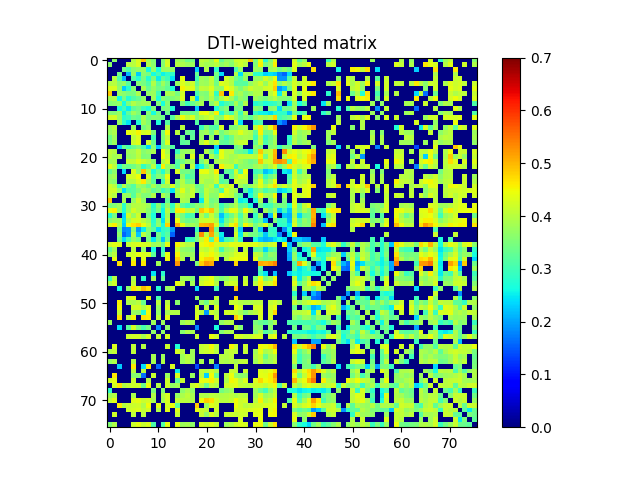

The file beside this chart, header and first rows:
0.000000000000000000e+00, 3.657442502954059149e-01, 0.000000000000000000e+00, 0.000000000000000000e+00, 0.000000000000000000e+00, 3.949539202067295918e-01, 4.304304953569209058e-01, 4.885777368055466141e-01, 3.841276009037967176e-01, 3.548086827335802940e-01, 0.000000000000000000e+00, 3.555211973275405057e-01, 4.238046138111969952e-01, 0.000000000000000000e+00, 3.810635865498627761e-01, 3.721414868540843801e-01, 3.363904647243973756e-01, 3.476873878029295151e-01, 0.000000000000000000e+00, 4.055992090604034206e-01, 4.003420127849678933e-01, 3.787987025985817824e-01, 4.361980022040854998e-01, 3.301873205075973039e-01
3.657442502954059149e-01, 0.000000000000000000e+00, 0.000000000000000000e+00, 0.000000000000000000e+00, 4.013750390876276164e-01, 4.012628616737127230e-01, 4.269918638328781824e-01, 0.000000000000000000e+00, 3.947197438265507841e-01, 3.624910092446372856e-01, 0.000000000000000000e+00, 3.571239237485184792e-01, 4.256994933363529854e-01, 0.000000000000000000e+00, 4.018893611267124188e-01, 3.885701595622256810e-01, 3.758633806522885257e-01, 3.780243174860138944e-01, 0.000000000000000000e+00, 3.978768177371322934e-01, 3.838392422962951245e-01, 3.857035947554882105e-01, 4.026779130904414861e-01, 3.660529171971080853e-01
0.000000000000000000e+00, 0.000000000000000000e+00, 0.000000000000000000e+00, 3.433793786972649253e-01, 3.126898498898217915e-01, 3.588109934205918061e-01, 3.664708014250905865e-01, 3.727908877805823917e-01, 2.613051369630962073e-01, 3.676482621594653888e-01, 2.678505480373370995e-01, 3.732786714622396973e-01, 3.765102190043403962e-01, 3.692044996304663096e-01, 0.000000000000000000e+00, 0.000000000000000000e+00, 0.000000000000000000e+00, 0.000000000000000000e+00, 2.311688399171817065e-01, 0.000000000000000000e+00, 3.921170376238931055e-01, 0.000000000000000000e+00, 2.851906958537722137e-01, 0.000000000000000000e+00
0.000000000000000000e+00, 0.000000000000000000e+00, 3.433793786972649253e-01, 0.000000000000000000e+00, 2.143123495923640875e-01, 3.702054701256097258e-01, 2.286216336767362967e-01, 3.626880434957425181e-01, 3.462675909604120972e-01, 2.631996725111975244e-01, 3.034200108671830098e-01, 2.547424454317515075e-01, 2.837638746014130020e-01, 2.816657560892530943e-01, 0.000000000000000000e+00, 0.000000000000000000e+00, 0.000000000000000000e+00, 0.000000000000000000e+00, 3.331145508752170192e-01, 0.000000000000000000e+00, 0.000000000000000000e+00, 0.000000000000000000e+00, 3.454574732690792738e-01, 2.386797605869568906e-01
0.000000000000000000e+00, 4.013750390876276164e-01, 3.126898498898217915e-01, 2.143123495923640875e-01, 0.000000000000000000e+00, 3.196133176405562826e-01, 2.778079334820166002e-01, 3.465041832709642167e-01, 2.741097338351892732e-01, 3.508197729750063276e-01, 2.523236100166060814e-01, 3.277960648630836027e-01, 2.961764002924416883e-01, 2.442649825975599098e-01, 0.000000000000000000e+00, 4.429421992005985742e-01, 0.000000000000000000e+00, 0.000000000000000000e+00, 3.026375445965404087e-01, 3.806631928252129926e-01, 3.692184641361759834e-01, 4.089013261847965208e-01, 3.316927541271070257e-01, 0.000000000000000000e+00
3.949539202067295918e-01, 4.012628616737127230e-01, 3.588109934205918061e-01, 3.702054701256097258e-01, 3.196133176405562826e-01, 0.000000000000000000e+00, 3.591291235898159129e-01, 3.456664586613031886e-01, 3.140354490717219837e-01, 3.938857000964247068e-01, 3.250982503323732176e-01, 3.793181664920903251e-01, 3.376527788755120940e-01, 0.000000000000000000e+00, 3.721738742386682119e-01, 4.318071012969981748e-01, 4.039962236335514767e-01, 4.195406043876406810e-01, 3.331929574430916863e-01, 3.827026804633422152e-01, 3.747313626399135233e-01, 4.054639184422734743e-01, 3.407345439691665256e-01, 4.314973405676194029e-01
4.304304953569209058e-01, 4.269918638328781824e-01, 3.664708014250905865e-01, 2.286216336767362967e-01, 2.778079334820166002e-01, 3.591291235898159129e-01, 0.000000000000000000e+00, 3.900029743766665891e-01, 3.310154167958744842e-01, 3.708751803228041988e-01, 3.407478868538902916e-01, 3.511190871622456022e-01, 3.257937904925214956e-01, 2.730742181890807863e-01, 0.000000000000000000e+00, 4.563581818625828124e-01, 4.312544999364644749e-01, 4.352874649436899723e-01, 3.541655439355589907e-01, 4.089963236533167845e-01, 4.031484978367608218e-01, 4.303257992547365740e-01, 3.712490052590821099e-01, 3.661209530109161836e-01
4.885777368055466141e-01, 0.000000000000000000e+00, 3.727908877805823917e-01, 3.626880434957425181e-01, 3.465041832709642167e-01, 3.456664586613031886e-01, 3.900029743766665891e-01, 0.000000000000000000e+00, 3.707320064141997884e-01, 3.799326407999928934e-01, 3.000541496492574178e-01, 0.000000000000000000e+00, 3.907808861836027936e-01, 3.833879435357471777e-01, 3.463349028472523794e-01, 4.220654892912539258e-01, 0.000000000000000000e+00, 0.000000000000000000e+00, 3.080884669810143861e-01, 3.590441724934126944e-01, 3.518746361454490046e-01, 4.142354039481999095e-01, 2.873018531865895175e-01, 4.903288793911946275e-01
3.841276009037967176e-01, 3.947197438265507841e-01, 2.613051369630962073e-01, 3.462675909604120972e-01, 2.741097338351892732e-01, 3.140354490717219837e-01, 3.310154167958744842e-01, 3.707320064141997884e-01, 0.000000000000000000e+00, 3.816387320358415880e-01, 2.732157838132945882e-01, 3.594622454598869754e-01, 3.434214504644618193e-01, 3.552612449303799158e-01, 3.715785010481107986e-01, 4.317594710115533196e-01, 0.000000000000000000e+00, 4.200405251111368199e-01, 2.371707573028435101e-01, 3.739049631579940969e-01, 3.567852867767485892e-01, 3.964811303076946070e-01, 3.330324990580537103e-01, 3.884831767592152874e-01
3.548086827335802940e-01, 3.624910092446372856e-01, 3.676482621594653888e-01, 2.631996725111975244e-01, 3.508197729750063276e-01, 3.938857000964247068e-01, 3.708751803228041988e-01, 3.799326407999928934e-01, 3.816387320358415880e-01, 0.000000000000000000e+00, 3.547929078674593173e-01, 2.679361564953979258e-01, 3.588860077632405887e-01, 0.000000000000000000e+00, 0.000000000000000000e+00, 3.525059882551536128e-01, 2.984639080933276789e-01, 3.324072121647148048e-01, 3.595449514979098815e-01, 3.862950325456696032e-01, 0.000000000000000000e+00, 3.631622420864136225e-01, 3.992564079768355922e-01, 2.733887666797396032e-01
0.000000000000000000e+00, 0.000000000000000000e+00, 2.678505480373370995e-01, 3.034200108671830098e-01, 2.523236100166060814e-01, 3.250982503323732176e-01, 3.407478868538902916e-01, 3.000541496492574178e-01, 2.732157838132945882e-01, 3.547929078674593173e-01, 0.000000000000000000e+00, 3.470436007943064061e-01, 3.536110945322936128e-01, 2.726485857686534175e-01, 0.000000000000000000e+00, 0.000000000000000000e+00, 0.000000000000000000e+00, 0.000000000000000000e+00, 2.250046838310454100e-01, 0.000000000000000000e+00, 0.000000000000000000e+00, 0.000000000000000000e+00, 2.715972035658623107e-01, 3.330547304600259828e-01
3.555211973275405057e-01, 3.571239237485184792e-01, 3.732786714622396973e-01, 2.547424454317515075e-01, 3.277960648630836027e-01, 3.793181664920903251e-01, 3.511190871622456022e-01, 0.000000000000000000e+00, 3.594622454598869754e-01, 2.679361564953979258e-01, 3.470436007943064061e-01, 0.000000000000000000e+00, 3.380463093470463254e-01, 0.000000000000000000e+00, 0.000000000000000000e+00, 3.457123467443832254e-01, 3.521464983677233263e-01, 3.372865258639384800e-01, 3.463817135761160237e-01, 4.427625316973016756e-01, 4.466660832401531112e-01, 3.928538708861539774e-01, 4.567278234453306940e-01, 2.751051515612514264e-01
4.238046138111969952e-01, 4.256994933363529854e-01, 3.765102190043403962e-01, 2.837638746014130020e-01, 2.961764002924416883e-01, 3.376527788755120940e-01, 3.257937904925214956e-01, 3.907808861836027936e-01, 3.434214504644618193e-01, 3.588860077632405887e-01, 3.536110945322936128e-01, 3.380463093470463254e-01, 0.000000000000000000e+00, 3.166477654054241087e-01, 3.913076566951225188e-01, 4.499002447421964201e-01, 4.063210423234269730e-01, 4.346034736069440130e-01, 3.589493726219216141e-01, 3.885924038487227894e-01, 4.096596357994469750e-01, 4.263912617180369846e-01, 3.719659853412357053e-01, 3.630264122711788222e-01
0.000000000000000000e+00, 0.000000000000000000e+00, 3.692044996304663096e-01, 2.816657560892530943e-01, 2.442649825975599098e-01, 0.000000000000000000e+00, 2.730742181890807863e-01, 3.833879435357471777e-01, 3.552612449303799158e-01, 0.000000000000000000e+00, 2.726485857686534175e-01, 0.000000000000000000e+00, 3.166477654054241087e-01, 0.000000000000000000e+00, 0.000000000000000000e+00, 0.000000000000000000e+00, 0.000000000000000000e+00, 0.000000000000000000e+00, 3.160730237030981993e-01, 0.000000000000000000e+00, 0.000000000000000000e+00, 0.000000000000000000e+00, 3.574968829243713730e-01, 0.000000000000000000e+00
3.810635865498627761e-01, 4.018893611267124188e-01, 0.000000000000000000e+00, 0.000000000000000000e+00, 0.000000000000000000e+00, 3.721738742386682119e-01, 0.000000000000000000e+00, 3.463349028472523794e-01, 3.715785010481107986e-01, 0.000000000000000000e+00, 0.000000000000000000e+00, 0.000000000000000000e+00, 3.913076566951225188e-01, 0.000000000000000000e+00, 0.000000000000000000e+00, 4.045218201138595093e-01, 0.000000000000000000e+00, 0.000000000000000000e+00, 0.000000000000000000e+00, 2.933596151292878207e-01, 3.597086953639566098e-01, 3.197150270432663199e-01, 3.101084621988428047e-01, 4.276312680180268111e-01
3.721414868540843801e-01, 3.885701595622256810e-01, 0.000000000000000000e+00, 0.000000000000000000e+00, 4.429421992005985742e-01, 4.318071012969981748e-01, 4.563581818625828124e-01, 4.220654892912539258e-01, 4.317594710115533196e-01, 3.525059882551536128e-01, 0.000000000000000000e+00, 3.457123467443832254e-01, 4.499002447421964201e-01, 0.000000000000000000e+00, 4.045218201138595093e-01, 0.000000000000000000e+00, 3.405057779726706757e-01, 3.216762671603187740e-01, 0.000000000000000000e+00, 3.702668580797299214e-01, 3.847360687245678923e-01, 3.437402743485887813e-01, 4.037268719754409929e-01, 3.420930032362328177e-01
3.363904647243973756e-01, 3.758633806522885257e-01, 0.000000000000000000e+00, 0.000000000000000000e+00, 0.000000000000000000e+00, 4.039962236335514767e-01, 4.312544999364644749e-01, 0.000000000000000000e+00, 0.000000000000000000e+00, 2.984639080933276789e-01, 0.000000000000000000e+00, 3.521464983677233263e-01, 4.063210423234269730e-01, 0.000000000000000000e+00, 0.000000000000000000e+00, 3.405057779726706757e-01, 0.000000000000000000e+00, 3.285001769343223743e-01, 0.000000000000000000e+00, 3.751076842330082761e-01, 0.000000000000000000e+00, 3.719140134112053908e-01, 0.000000000000000000e+00, 3.452021137602240275e-01
3.476873878029295151e-01, 3.780243174860138944e-01, 0.000000000000000000e+00, 0.000000000000000000e+00, 0.000000000000000000e+00, 4.195406043876406810e-01, 4.352874649436899723e-01, 0.000000000000000000e+00, 4.200405251111368199e-01, 3.324072121647148048e-01, 0.000000000000000000e+00, 3.372865258639384800e-01, 4.346034736069440130e-01, 0.000000000000000000e+00, 0.000000000000000000e+00, 3.216762671603187740e-01, 3.285001769343223743e-01, 0.000000000000000000e+00, 0.000000000000000000e+00, 3.986693234651220163e-01, 4.337269944360124252e-01, 3.824834409275232883e-01, 4.093925025411813134e-01, 3.288904259696034948e-01
0.000000000000000000e+00, 0.000000000000000000e+00, 2.311688399171817065e-01, 3.331145508752170192e-01, 3.026375445965404087e-01, 3.331929574430916863e-01, 3.541655439355589907e-01, 3.080884669810143861e-01, 2.371707573028435101e-01, 3.595449514979098815e-01, 2.250046838310454100e-01, 3.463817135761160237e-01, 3.589493726219216141e-01, 3.160730237030981993e-01, 0.000000000000000000e+00, 0.000000000000000000e+00, 0.000000000000000000e+00, 0.000000000000000000e+00, 0.000000000000000000e+00, 0.000000000000000000e+00, 0.000000000000000000e+00, 0.000000000000000000e+00, 2.321157018944290940e-01, 0.000000000000000000e+00
4.055992090604034206e-01, 3.978768177371322934e-01, 0.000000000000000000e+00, 0.000000000000000000e+00, 3.806631928252129926e-01, 3.827026804633422152e-01, 4.089963236533167845e-01, 3.590441724934126944e-01, 3.739049631579940969e-01, 3.862950325456696032e-01, 0.000000000000000000e+00, 4.427625316973016756e-01, 3.885924038487227894e-01, 0.000000000000000000e+00, 2.933596151292878207e-01, 3.702668580797299214e-01, 3.751076842330082761e-01, 3.986693234651220163e-01, 0.000000000000000000e+00, 0.000000000000000000e+00, 3.942060147740010789e-01, 3.489852060308415993e-01, 2.622781090882139177e-01, 4.411454755388404259e-01
4.003420127849678933e-01, 3.838392422962951245e-01, 3.921170376238931055e-01, 0.000000000000000000e+00, 3.692184641361759834e-01, 3.747313626399135233e-01, 4.031484978367608218e-01, 3.518746361454490046e-01, 3.567852867767485892e-01, 0.000000000000000000e+00, 0.000000000000000000e+00, 4.466660832401531112e-01, 4.096596357994469750e-01, 0.000000000000000000e+00, 3.597086953639566098e-01, 3.847360687245678923e-01, 0.000000000000000000e+00, 4.337269944360124252e-01, 0.000000000000000000e+00, 3.942060147740010789e-01, 0.000000000000000000e+00, 3.970646728735491848e-01, 3.433846647724859147e-01, 4.419829614894433267e-01
3.787987025985817824e-01, 3.857035947554882105e-01, 0.000000000000000000e+00, 0.000000000000000000e+00, 4.089013261847965208e-01, 4.054639184422734743e-01, 4.303257992547365740e-01, 4.142354039481999095e-01, 3.964811303076946070e-01, 3.631622420864136225e-01, 0.000000000000000000e+00, 3.928538708861539774e-01, 4.263912617180369846e-01, 0.000000000000000000e+00, 3.197150270432663199e-01, 3.437402743485887813e-01, 3.719140134112053908e-01, 3.824834409275232883e-01, 0.000000000000000000e+00, 3.489852060308415993e-01, 3.970646728735491848e-01, 0.000000000000000000e+00, 3.841222727895317046e-01, 3.982596465241606820e-01
4.361980022040854998e-01, 4.026779130904414861e-01, 2.851906958537722137e-01, 3.454574732690792738e-01, 3.316927541271070257e-01, 3.407345439691665256e-01, 3.712490052590821099e-01, 2.873018531865895175e-01, 3.330324990580537103e-01, 3.992564079768355922e-01, 2.715972035658623107e-01, 4.567278234453306940e-01, 3.719659853412357053e-01, 3.574968829243713730e-01, 3.101084621988428047e-01, 4.037268719754409929e-01, 0.000000000000000000e+00, 4.093925025411813134e-01, 2.321157018944290940e-01, 2.622781090882139177e-01, 3.433846647724859147e-01, 3.841222727895317046e-01, 0.000000000000000000e+00, 4.600831621333283938e-01
3.301873205075973039e-01, 3.660529171971080853e-01, 0.000000000000000000e+00, 2.386797605869568906e-01, 0.000000000000000000e+00, 4.314973405676194029e-01, 3.661209530109161836e-01, 4.903288793911946275e-01, 3.884831767592152874e-01, 2.733887666797396032e-01, 3.330547304600259828e-01, 2.751051515612514264e-01, 3.630264122711788222e-01, 0.000000000000000000e+00, 4.276312680180268111e-01, 3.420930032362328177e-01, 3.452021137602240275e-01, 3.288904259696034948e-01, 0.000000000000000000e+00, 4.411454755388404259e-01, 4.419829614894433267e-01, 3.982596465241606820e-01, 4.600831621333283938e-01, 0.000000000000000000e+00
3.692696406427440903e-01, 3.805351944195906055e-01, 0.000000000000000000e+00, 0.000000000000000000e+00, 4.209222195656108223e-01, 4.218442930547797176e-01, 4.457064919247116785e-01, 0.000000000000000000e+00, 4.261446043517890248e-01, 3.070365999661336942e-01, 3.583496526908213076e-01, 3.366580328658985155e-01, 4.425615478022381089e-01, 0.000000000000000000e+00, 0.000000000000000000e+00, 3.722811587611951079e-01, 3.028286880445547058e-01, 3.251759771630973184e-01, 0.000000000000000000e+00, 3.999088457903183236e-01, 4.019362109623512147e-01, 3.931543861615157121e-01, 4.162411340716561936e-01, 3.275535202766625131e-01
3.683217934270475724e-01, 3.606261057348389976e-01, 0.000000000000000000e+00, 0.000000000000000000e+00, 3.961665487681023112e-01, 3.971743568522013157e-01, 4.285958482011930082e-01, 4.640240532191292067e-01, 3.838277903631152066e-01, 3.276887337137128764e-01, 0.000000000000000000e+00, 3.024882009471371869e-01, 4.215579416293874226e-01, 0.000000000000000000e+00, 3.501237162116617729e-01, 3.992147708363770198e-01, 3.387419775524794230e-01, 3.489621616460131803e-01, 0.000000000000000000e+00, 4.070993989501875965e-01, 3.845824196163600273e-01, 3.833383699580393822e-01, 4.145144485959100233e-01, 3.123939074196734889e-01
4.176584986842172276e-01, 4.011447884099799133e-01, 3.059899660776714825e-01, 3.941748217642608854e-01, 3.435818265078259270e-01, 3.151440193116096244e-01, 3.827488991958515885e-01, 3.651425408840853204e-01, 3.327399893633470884e-01, 3.881722272385473849e-01, 3.423182767500645984e-01, 3.862989845425204849e-01, 3.815104368300081261e-01, 4.273249974039923238e-01, 3.550845982508969989e-01, 4.007545130165741099e-01, 3.885166604650537869e-01, 4.004240185758108916e-01, 3.374696411336718938e-01, 3.458205476730967787e-01, 3.899869349270955743e-01, 4.056642612175450080e-01, 2.963369411657312824e-01, 4.209660838208972855e-01
4.187099158496422890e-01, 4.185585568069091211e-01, 3.691436680179002172e-01, 2.421488064893088932e-01, 3.118572866134988741e-01, 3.233346168882779148e-01, 3.500880129035965904e-01, 3.871849564238979968e-01, 3.709053240165974819e-01, 3.286381238606956856e-01, 3.493586483732700754e-01, 2.966320550347147922e-01, 3.257295469991666192e-01, 2.455685087065783978e-01, 3.867832740109203860e-01, 4.354357725702143189e-01, 3.825770394466654900e-01, 4.138230285785262086e-01, 3.569751269619155787e-01, 3.352018169043373130e-01, 4.070915523343776043e-01, 3.817976638188056993e-01, 3.688799339501073749e-01, 3.087166250907105169e-01
4.131456546528818885e-01, 3.981769473119293190e-01, 0.000000000000000000e+00, 3.777554247792714870e-01, 3.723221823554089260e-01, 3.179765887845765748e-01, 3.869063656510183802e-01, 3.547030051590204791e-01, 3.537140160169982006e-01, 3.944132343430721832e-01, 0.000000000000000000e+00, 3.918096077238765740e-01, 3.565896945325370271e-01, 0.000000000000000000e+00, 3.870308947087027218e-01, 4.037713487753080144e-01, 3.900418207644946178e-01, 4.148205922537958057e-01, 0.000000000000000000e+00, 3.189615420105670895e-01, 4.052505789825611160e-01, 3.621586613680172206e-01, 3.619691252515532809e-01, 4.469443727275557166e-01
4.897780889127310022e-01, 0.000000000000000000e+00, 0.000000000000000000e+00, 3.864720506788683063e-01, 0.000000000000000000e+00, 3.709220628756588201e-01, 4.205403917107604084e-01, 3.716416942938076118e-01, 0.000000000000000000e+00, 0.000000000000000000e+00, 0.000000000000000000e+00, 0.000000000000000000e+00, 3.278495252795545212e-01, 0.000000000000000000e+00, 0.000000000000000000e+00, 3.911627824583840951e-01, 3.849562953390509024e-01, 0.000000000000000000e+00, 0.000000000000000000e+00, 2.505772248858251783e-01, 4.085983686619741873e-01, 3.409097475028642910e-01, 3.544247326675786791e-01, 0.000000000000000000e+00
3.480102269254570779e-01, 3.560068637675479764e-01, 3.790247932885900117e-01, 2.819122692401748731e-01, 3.713708274360502104e-01, 3.977544496499845206e-01, 4.012648421143247823e-01, 3.939729135004891858e-01, 3.796342873578840149e-01, 2.768770918346091237e-01, 3.630475012139450230e-01, 2.880762328732620059e-01, 3.686418740124279836e-01, 2.921870614359451945e-01, 4.095892979925557786e-01, 3.254878190074050881e-01, 2.999367417800419822e-01, 3.319557222945426211e-01, 3.641411437639360815e-01, 3.503632713549800215e-01, 3.980885444753177183e-01, 3.553613832716943088e-01, 3.795435083769984064e-01, 2.961718935138116793e-01
4.418881753115269095e-01, 4.557779615678052010e-01, 3.692050177699147118e-01, 2.742204861660597071e-01, 3.739145655341766239e-01, 4.228277772341250129e-01, 3.991916718343341275e-01, 3.949633680121217849e-01, 3.624671239733108785e-01, 2.963854074401978123e-01, 3.477559568424661851e-01, 2.583849085753440189e-01, 3.979460046507363735e-01, 3.143361559548881190e-01, 4.640369995477574006e-01, 4.567466256549512216e-01, 4.037156695384633842e-01, 4.139002978880931827e-01, 3.465875572202080090e-01, 4.872924289411160736e-01, 4.590523629934417094e-01, 4.918496676016099745e-01, 3.937989447749196126e-01, 3.116094127211397891e-01
2.812604393438496997e-01, 3.452241331926961254e-01, 0.000000000000000000e+00, 2.340212144210515877e-01, 4.217186769996891238e-01, 3.728283220502480733e-01, 4.194061954635832090e-01, 0.000000000000000000e+00, 3.455820463656343877e-01, 2.706634279438462909e-01, 0.000000000000000000e+00, 2.562411682866417850e-01, 3.849301116520644772e-01, 0.000000000000000000e+00, 3.849084783130807264e-01, 3.462996134830501060e-01, 2.943529503207759079e-01, 3.117018491455131879e-01, 0.000000000000000000e+00, 4.041258623886950230e-01, 3.456513676103056265e-01, 4.144337455331373876e-01, 3.603564111165376005e-01, 2.198007946797370105e-01
3.606784081312611745e-01, 3.770289419994334867e-01, 3.789615992634987052e-01, 2.439709329505468094e-01, 3.903277714108892016e-01, 4.221754250926896268e-01, 4.248864818862795878e-01, 4.046152138347235971e-01, 3.781293262557869905e-01, 2.793690193150065726e-01, 3.586713947707544925e-01, 2.410594243050158125e-01, 4.026706155532516207e-01, 0.000000000000000000e+00, 4.454526391866375223e-01, 3.532820886092108981e-01, 3.359989392157372023e-01, 3.491400991014145250e-01, 3.598160766318602155e-01, 4.160472757984893244e-01, 4.185454060142164145e-01, 4.230458352015479817e-01, 3.962806896269108203e-01, 2.481043598377359882e-01
4.352672871833483947e-01, 4.584136025924536173e-01, 3.959511606182907206e-01, 2.317667948402679090e-01, 4.417377975960863901e-01, 4.702272000453225909e-01, 4.835169603514625769e-01, 4.388185866325520768e-01, 4.013938378474808943e-01, 2.918008282554496735e-01, 3.680854088303747162e-01, 2.680032474776025131e-01, 4.790098026937715803e-01, 0.000000000000000000e+00, 5.090164962513236135e-01, 4.375059321967815218e-01, 3.776275737197057891e-01, 3.855123018291489734e-01, 3.675369750287220127e-01, 4.998423006170655269e-01, 5.043758625023601061e-01, 5.169664542996462719e-01, 4.304460806131119033e-01, 2.972291289646102896e-01
0.000000000000000000e+00, 0.000000000000000000e+00, 3.410961378083767204e-01, 1.828779812495628931e-01, 1.904391291532633868e-01, 3.562760187040671100e-01, 1.920884834197336966e-01, 2.521308595860567991e-01, 3.575369009185871971e-01, 3.204680228063798153e-01, 2.430383078107490880e-01, 2.869923908373858135e-01, 3.007735539411615089e-01, 1.919436649158240971e-01, 0.000000000000000000e+00, 0.000000000000000000e+00, 0.000000000000000000e+00, 0.000000000000000000e+00, 2.918959887191842073e-01, 0.000000000000000000e+00, 0.000000000000000000e+00, 5.327492551095552864e-01, 3.319868766819364936e-01, 0.000000000000000000e+00
0.000000000000000000e+00, 0.000000000000000000e+00, 3.641429254237180113e-01, 1.562190292916272039e-01, 1.899506135427768971e-01, 3.945787453326147221e-01, 2.267222752429038923e-01, 3.996080353295218823e-01, 3.555584676642706277e-01, 0.000000000000000000e+00, 3.401869841470344102e-01, 2.844064851251789094e-01, 3.195976974176534258e-01, 1.550707109583253085e-01, 0.000000000000000000e+00, 0.000000000000000000e+00, 0.000000000000000000e+00, 0.000000000000000000e+00, 3.494137030924804876e-01, 5.312329481879058957e-01, 4.008512043022726123e-01, 5.129197005929707620e-01, 3.784406890004700097e-01, 2.526287896240209108e-01
0.000000000000000000e+00, 0.000000000000000000e+00, 3.413066928596807936e-01, 2.394003341800620965e-01, 3.104658390985478023e-01, 3.679103570758047725e-01, 3.401922161209696149e-01, 0.000000000000000000e+00, 3.496628342967595948e-01, 2.474873031509974008e-01, 3.336660425804480745e-01, 2.224266729659727104e-01, 3.368927632268637895e-01, 0.000000000000000000e+00, 0.000000000000000000e+00, 0.000000000000000000e+00, 2.842867377969581777e-01, 2.981044291472143004e-01, 3.450491525167906914e-01, 4.133514257507698852e-01, 4.577953549848878256e-01, 3.090714053485736912e-01, 4.666665119496771208e-01, 2.320491722463796092e-01
4.184061191271439273e-01, 4.359749051675053111e-01, 4.331382859676400909e-01, 0.000000000000000000e+00, 4.120653146078224194e-01, 4.251953777293075998e-01, 4.322033720061451145e-01, 4.244278851090332871e-01, 4.221852544743343039e-01, 3.748654603435950805e-01, 3.832247906771122925e-01, 3.410555924835428909e-01, 4.383513904529844907e-01, 0.000000000000000000e+00, 4.541939945514549271e-01, 4.185038358510457246e-01, 3.942411377949497919e-01, 4.003657638011710040e-01, 0.000000000000000000e+00, 4.391875113458293955e-01, 4.528336958452299776e-01, 4.636968199554030168e-01, 4.263887305581819942e-01, 4.170476069986033263e-01
3.305086413033351822e-01, 3.804681053871408758e-01, 0.000000000000000000e+00, 0.000000000000000000e+00, 0.000000000000000000e+00, 4.010694450374748810e-01, 0.000000000000000000e+00, 3.707574850660286248e-01, 0.000000000000000000e+00, 2.640349917474564267e-01, 0.000000000000000000e+00, 2.903209087631909990e-01, 0.000000000000000000e+00, 0.000000000000000000e+00, 4.160295526548539735e-01, 3.678308360040674074e-01, 3.613130617776041942e-01, 3.546728369244064871e-01, 0.000000000000000000e+00, 4.161310783851850936e-01, 4.039997488977674078e-01, 4.341441773843073837e-01, 4.006617521022619033e-01, 2.978738795551961749e-01
3.713404988425145770e-01, 4.046396288054863732e-01, 0.000000000000000000e+00, 0.000000000000000000e+00, 4.203867762110629069e-01, 4.215429539075286058e-01, 4.427475577197260148e-01, 4.283896480136951124e-01, 4.272992299258109861e-01, 3.241359531000350125e-01, 0.000000000000000000e+00, 3.194216229658433104e-01, 4.421889566378007230e-01, 0.000000000000000000e+00, 4.542216536762624934e-01, 3.846159135976585097e-01, 3.798201738329923249e-01, 3.763848699862262226e-01, 0.000000000000000000e+00, 4.404212762166975770e-01, 4.276666034737929833e-01, 4.513327420647214039e-01, 4.264265012012590228e-01, 3.792865864182882185e-01
0.000000000000000000e+00, 4.434822235234798238e-01, 0.000000000000000000e+00, 0.000000000000000000e+00, 0.000000000000000000e+00, 4.355245500960430727e-01, 0.000000000000000000e+00, 4.360165191880466806e-01, 0.000000000000000000e+00, 0.000000000000000000e+00, 0.000000000000000000e+00, 0.000000000000000000e+00, 4.489788269724022118e-01, 0.000000000000000000e+00, 4.843960686240039171e-01, 3.971652480495795889e-01, 0.000000000000000000e+00, 3.907773226893346274e-01, 0.000000000000000000e+00, 4.514408748089763779e-01, 4.763045292988659085e-01, 4.804039832194956228e-01, 4.348253110752314798e-01, 0.000000000000000000e+00
0.000000000000000000e+00, 0.000000000000000000e+00, 4.688854953931476111e-01, 0.000000000000000000e+00, 0.000000000000000000e+00, 4.638246512867468807e-01, 0.000000000000000000e+00, 4.647914436849358011e-01, 0.000000000000000000e+00, 0.000000000000000000e+00, 3.826422691345214844e-01, 0.000000000000000000e+00, 0.000000000000000000e+00, 0.000000000000000000e+00, 5.254886480844159768e-01, 0.000000000000000000e+00, 0.000000000000000000e+00, 0.000000000000000000e+00, 3.548637628555297852e-01, 4.828854070550838151e-01, 5.231120184050820354e-01, 5.088613685412576304e-01, 0.000000000000000000e+00, 0.000000000000000000e+00
0.000000000000000000e+00, 0.000000000000000000e+00, 0.000000000000000000e+00, 0.000000000000000000e+00, 0.000000000000000000e+00, 0.000000000000000000e+00, 0.000000000000000000e+00, 0.000000000000000000e+00, 0.000000000000000000e+00, 0.000000000000000000e+00, 0.000000000000000000e+00, 0.000000000000000000e+00, 0.000000000000000000e+00, 0.000000000000000000e+00, 0.000000000000000000e+00, 0.000000000000000000e+00, 0.000000000000000000e+00, 0.000000000000000000e+00, 0.000000000000000000e+00, 0.000000000000000000e+00, 0.000000000000000000e+00, 0.000000000000000000e+00, 0.000000000000000000e+00, 0.000000000000000000e+00
0.000000000000000000e+00, 0.000000000000000000e+00, 0.000000000000000000e+00, 0.000000000000000000e+00, 0.000000000000000000e+00, 0.000000000000000000e+00, 0.000000000000000000e+00, 0.000000000000000000e+00, 0.000000000000000000e+00, 2.487660537452965059e-01, 0.000000000000000000e+00, 2.803172692176035818e-01, 0.000000000000000000e+00, 0.000000000000000000e+00, 0.000000000000000000e+00, 0.000000000000000000e+00, 0.000000000000000000e+00, 0.000000000000000000e+00, 0.000000000000000000e+00, 0.000000000000000000e+00, 0.000000000000000000e+00, 0.000000000000000000e+00, 0.000000000000000000e+00, 0.000000000000000000e+00
2.972484170170329176e-01, 3.994337788313240267e-01, 0.000000000000000000e+00, 0.000000000000000000e+00, 0.000000000000000000e+00, 3.908870595961447814e-01, 0.000000000000000000e+00, 2.824371433214553084e-01, 0.000000000000000000e+00, 3.817944247392847101e-01, 0.000000000000000000e+00, 3.313903238741868207e-01, 0.000000000000000000e+00, 0.000000000000000000e+00, 0.000000000000000000e+00, 3.813943877441697827e-01, 3.777898641053786810e-01, 3.584424922628016152e-01, 0.000000000000000000e+00, 4.068459950586508223e-01, 4.225950940879710793e-01, 4.414940359831954764e-01, 3.766315007989354258e-01, 3.560309585608608107e-01
3.929538091517311149e-01, 4.208210873679957276e-01, 0.000000000000000000e+00, 0.000000000000000000e+00, 0.000000000000000000e+00, 4.099889269375570078e-01, 0.000000000000000000e+00, 0.000000000000000000e+00, 0.000000000000000000e+00, 0.000000000000000000e+00, 0.000000000000000000e+00, 0.000000000000000000e+00, 0.000000000000000000e+00, 0.000000000000000000e+00, 4.431485560163194726e-01, 4.057885405830792824e-01, 0.000000000000000000e+00, 3.853030869396755764e-01, 0.000000000000000000e+00, 4.189259470737329849e-01, 4.397604632679649184e-01, 4.450728926652907091e-01, 3.991053462844901256e-01, 0.000000000000000000e+00
0.000000000000000000e+00, 0.000000000000000000e+00, 2.610490060646653010e-01, 0.000000000000000000e+00, 3.667042972417269842e-01, 4.669638270215197839e-01, 4.317226931169115822e-01, 4.978333038906386787e-01, 4.677300388005887211e-01, 0.000000000000000000e+00, 2.801665770705653036e-01, 0.000000000000000000e+00, 3.771382432067025836e-01, 4.059286117553710938e-01, 0.000000000000000000e+00, 0.000000000000000000e+00, 0.000000000000000000e+00, 0.000000000000000000e+00, 2.417601993998702015e-01, 0.000000000000000000e+00, 0.000000000000000000e+00, 0.000000000000000000e+00, 3.028159110337103055e-01, 0.000000000000000000e+00
0.000000000000000000e+00, 0.000000000000000000e+00, 0.000000000000000000e+00, 0.000000000000000000e+00, 0.000000000000000000e+00, 0.000000000000000000e+00, 0.000000000000000000e+00, 0.000000000000000000e+00, 0.000000000000000000e+00, 0.000000000000000000e+00, 0.000000000000000000e+00, 0.000000000000000000e+00, 0.000000000000000000e+00, 0.000000000000000000e+00, 0.000000000000000000e+00, 0.000000000000000000e+00, 0.000000000000000000e+00, 0.000000000000000000e+00, 0.000000000000000000e+00, 0.000000000000000000e+00, 0.000000000000000000e+00, 0.000000000000000000e+00, 0.000000000000000000e+00, 0.000000000000000000e+00
0.000000000000000000e+00, 0.000000000000000000e+00, 0.000000000000000000e+00, 0.000000000000000000e+00, 4.240585090530494261e-01, 4.351581676882054772e-01, 0.000000000000000000e+00, 0.000000000000000000e+00, 4.506816216452477764e-01, 0.000000000000000000e+00, 3.084923550972785145e-01, 0.000000000000000000e+00, 0.000000000000000000e+00, 0.000000000000000000e+00, 0.000000000000000000e+00, 0.000000000000000000e+00, 0.000000000000000000e+00, 0.000000000000000000e+00, 3.754653262925661261e-01, 0.000000000000000000e+00, 0.000000000000000000e+00, 0.000000000000000000e+00, 4.105929590893157011e-01, 0.000000000000000000e+00
0.000000000000000000e+00, 0.000000000000000000e+00, 4.566151181713912210e-01, 0.000000000000000000e+00, 3.932576698436742180e-01, 3.906396425749878998e-01, 4.036523588653472272e-01, 3.336303375845757757e-01, 0.000000000000000000e+00, 0.000000000000000000e+00, 4.042527789898159862e-01, 0.000000000000000000e+00, 4.045463226172030247e-01, 0.000000000000000000e+00, 3.614246646165115151e-01, 0.000000000000000000e+00, 0.000000000000000000e+00, 0.000000000000000000e+00, 0.000000000000000000e+00, 3.745448369173697833e-01, 3.385505864043911184e-01, 4.088880268061007017e-01, 3.835039656547081233e-01, 0.000000000000000000e+00
0.000000000000000000e+00, 0.000000000000000000e+00, 4.487839649667993980e-01, 0.000000000000000000e+00, 0.000000000000000000e+00, 4.233609585184431867e-01, 4.235081451273433051e-01, 3.912642882414963941e-01, 4.338282891667306074e-01, 0.000000000000000000e+00, 3.764831745359634163e-01, 0.000000000000000000e+00, 4.252272156523840829e-01, 0.000000000000000000e+00, 0.000000000000000000e+00, 0.000000000000000000e+00, 0.000000000000000000e+00, 0.000000000000000000e+00, 4.252336012303947754e-01, 0.000000000000000000e+00, 4.037701750118140032e-01, 0.000000000000000000e+00, 4.301816170091359859e-01, 0.000000000000000000e+00
0.000000000000000000e+00, 0.000000000000000000e+00, 4.112308515917981189e-01, 0.000000000000000000e+00, 0.000000000000000000e+00, 3.759035645862541242e-01, 3.685756725418503077e-01, 2.766905280334838735e-01, 4.505099633838032247e-01, 0.000000000000000000e+00, 3.715385198593140204e-01, 0.000000000000000000e+00, 3.864268702287054214e-01, 3.961150050163269043e-01, 3.956423747643202926e-01, 0.000000000000000000e+00, 0.000000000000000000e+00, 0.000000000000000000e+00, 4.233867191794392082e-01, 4.039727676901844755e-01, 1.968074041825786102e-01, 4.178287816747037198e-01, 3.946438769361019228e-01, 0.000000000000000000e+00
0.000000000000000000e+00, 0.000000000000000000e+00, 4.666258187418113046e-01, 0.000000000000000000e+00, 3.965070235349502092e-01, 4.523487686751209158e-01, 0.000000000000000000e+00, 4.649123183546787774e-01, 4.585705685915921759e-01, 0.000000000000000000e+00, 4.035837434629392928e-01, 0.000000000000000000e+00, 4.349978559216586826e-01, 0.000000000000000000e+00, 0.000000000000000000e+00, 0.000000000000000000e+00, 0.000000000000000000e+00, 0.000000000000000000e+00, 4.354380437464451248e-01, 0.000000000000000000e+00, 0.000000000000000000e+00, 0.000000000000000000e+00, 4.159026353687282906e-01, 0.000000000000000000e+00
3.746197880844853167e-01, 0.000000000000000000e+00, 0.000000000000000000e+00, 0.000000000000000000e+00, 0.000000000000000000e+00, 0.000000000000000000e+00, 0.000000000000000000e+00, 0.000000000000000000e+00, 0.000000000000000000e+00, 3.776286825389474910e-01, 0.000000000000000000e+00, 3.760792745582576257e-01, 0.000000000000000000e+00, 0.000000000000000000e+00, 0.000000000000000000e+00, 3.795741979090587748e-01, 3.970051859037415087e-01, 3.847588004131314854e-01, 0.000000000000000000e+00, 0.000000000000000000e+00, 0.000000000000000000e+00, 0.000000000000000000e+00, 0.000000000000000000e+00, 3.680874448783313935e-01
0.000000000000000000e+00, 0.000000000000000000e+00, 2.422273209421584028e-01, 0.000000000000000000e+00, 3.202130520872087938e-01, 4.264772534477955790e-01, 3.525901584773217801e-01, 3.036465679161302056e-01, 3.432174239730246823e-01, 0.000000000000000000e+00, 1.885311793631891109e-01, 0.000000000000000000e+00, 3.660632469068269002e-01, 0.000000000000000000e+00, 0.000000000000000000e+00, 0.000000000000000000e+00, 0.000000000000000000e+00, 0.000000000000000000e+00, 1.807598184330954094e-01, 0.000000000000000000e+00, 0.000000000000000000e+00, 0.000000000000000000e+00, 2.675814873083716128e-01, 0.000000000000000000e+00
0.000000000000000000e+00, 0.000000000000000000e+00, 0.000000000000000000e+00, 0.000000000000000000e+00, 0.000000000000000000e+00, 0.000000000000000000e+00, 0.000000000000000000e+00, 0.000000000000000000e+00, 0.000000000000000000e+00, 3.665312257099708204e-01, 0.000000000000000000e+00, 3.688732005678155845e-01, 0.000000000000000000e+00, 0.000000000000000000e+00, 0.000000000000000000e+00, 3.596462062058031761e-01, 3.915923342612929181e-01, 3.877005832985634948e-01, 0.000000000000000000e+00, 0.000000000000000000e+00, 0.000000000000000000e+00, 0.000000000000000000e+00, 0.000000000000000000e+00, 3.561258472335976921e-01
0.000000000000000000e+00, 0.000000000000000000e+00, 0.000000000000000000e+00, 0.000000000000000000e+00, 4.131263786091948220e-01, 4.195208888038748918e-01, 4.236721100998713241e-01, 3.879827141521670075e-01, 4.250478045214016731e-01, 0.000000000000000000e+00, 4.078839856593631796e-01, 0.000000000000000000e+00, 4.275349724738701229e-01, 0.000000000000000000e+00, 0.000000000000000000e+00, 0.000000000000000000e+00, 0.000000000000000000e+00, 0.000000000000000000e+00, 4.148195226285386061e-01, 0.000000000000000000e+00, 0.000000000000000000e+00, 4.433109851506619736e-01, 4.193734051652290851e-01, 0.000000000000000000e+00
0.000000000000000000e+00, 0.000000000000000000e+00, 0.000000000000000000e+00, 0.000000000000000000e+00, 0.000000000000000000e+00, 0.000000000000000000e+00, 0.000000000000000000e+00, 0.000000000000000000e+00, 0.000000000000000000e+00, 0.000000000000000000e+00, 0.000000000000000000e+00, 0.000000000000000000e+00, 0.000000000000000000e+00, 0.000000000000000000e+00, 0.000000000000000000e+00, 0.000000000000000000e+00, 0.000000000000000000e+00, 0.000000000000000000e+00, 0.000000000000000000e+00, 0.000000000000000000e+00, 0.000000000000000000e+00, 0.000000000000000000e+00, 0.000000000000000000e+00, 0.000000000000000000e+00
0.000000000000000000e+00, 4.299641038257486780e-01, 0.000000000000000000e+00, 0.000000000000000000e+00, 0.000000000000000000e+00, 4.099754417745105073e-01, 0.000000000000000000e+00, 3.976617017995582870e-01, 0.000000000000000000e+00, 0.000000000000000000e+00, 0.000000000000000000e+00, 0.000000000000000000e+00, 4.181774893668285253e-01, 0.000000000000000000e+00, 2.712961697335782851e-01, 0.000000000000000000e+00, 0.000000000000000000e+00, 0.000000000000000000e+00, 0.000000000000000000e+00, 4.126080265991803886e-01, 4.208967306343840975e-01, 4.519008402129379154e-01, 4.005495009078374746e-01, 0.000000000000000000e+00
3.911910822190827752e-01, 4.101462392161953074e-01, 0.000000000000000000e+00, 0.000000000000000000e+00, 0.000000000000000000e+00, 4.053390475794153014e-01, 0.000000000000000000e+00, 0.000000000000000000e+00, 0.000000000000000000e+00, 0.000000000000000000e+00, 0.000000000000000000e+00, 0.000000000000000000e+00, 0.000000000000000000e+00, 0.000000000000000000e+00, 4.254604152931691918e-01, 3.999506991752633800e-01, 0.000000000000000000e+00, 3.813822144942010106e-01, 0.000000000000000000e+00, 4.096488692569678070e-01, 4.171043078342451804e-01, 4.285554686556938830e-01, 4.003260070743019927e-01, 0.000000000000000000e+00
... 15 more rows
